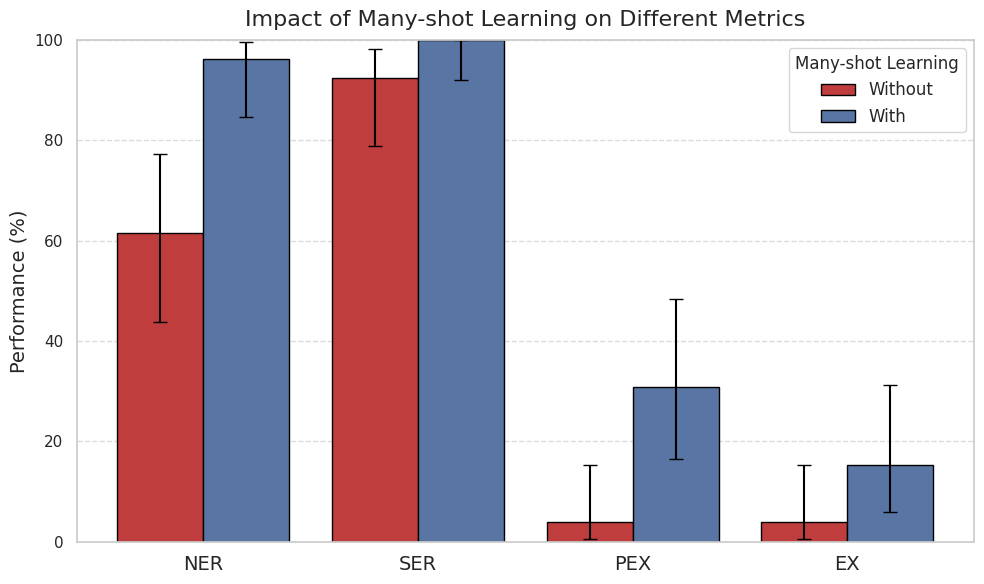

Write Python code to recreate this figure.
import numpy as np
import pandas as pd
import matplotlib.pyplot as plt
import seaborn as sns
from scipy.stats import beta
import os

# Function to compute 95% confidence intervals using a Beta distribution
def proportion_ci(n, p):
    a = n * p + 0.5
    b = n * (1 - p) + 0.5
    p0_025 = beta.isf(1 - 0.025, a, b)  # 2.5% percentile
    p0_975 = beta.isf(1 - 0.975, a, b)  # 97.5% percentile
    return p0_025 * 100, p0_975 * 100

# Define metrics and their performance values
metrics = ["NER", "SER", "PEX", "EX"]
n_trials = 30  # Number of trials

# Performance values (in percentages)
without_schema = np.array([61.54, 92.31, 3.85, 3.85])  # Replace with real data
with_schema = np.array([96.15, 100.00, 30.77, 15.38])  

# Compute confidence intervals
ci_without = np.array([proportion_ci(n_trials, p / 100) for p in without_schema])
ci_with = np.array([proportion_ci(n_trials, p / 100) for p in with_schema])

# Convert confidence intervals to error margins
errors_without = np.abs(ci_without - without_schema[:, None]).T
errors_with = np.abs(ci_with - with_schema[:, None]).T

# Create DataFrame for Seaborn
df = pd.DataFrame({
    "Metric": np.tile(metrics, 2),
    "Performance": np.concatenate([without_schema, with_schema]),
    "Many-shot Learning": ["Without"] * 4 + ["With"] * 4,
    "Lower CI": np.concatenate([ci_without[:, 0], ci_with[:, 0]]),
    "Upper CI": np.concatenate([ci_without[:, 1], ci_with[:, 1]])
})

# Set Seaborn style for beauty ✨
sns.set(style="whitegrid", palette="pastel")

# Create figure
fig, ax = plt.subplots(figsize=(10, 6))

# Barplot with error bars
sns.barplot(
    data=df, x="Metric", y="Performance", hue="Many-shot Learning", capsize=0.15, errwidth=2, 
    ci=None, dodge=True, edgecolor="black", ax=ax, palette=["#D62728", "#4C72B0"]
)

# Add error bars manually (since Seaborn does not support CI input directly)
for i in range(len(metrics)):
    ax.errorbar(i - 0.2, without_schema[i], yerr=[[errors_without[0][i]], [errors_without[1][i]]], fmt='none', color='black', capsize=5, linewidth=1.5)
    ax.errorbar(i + 0.2, with_schema[i], yerr=[[errors_with[0][i]], [errors_with[1][i]]], fmt='none', color='black', capsize=5, linewidth=1.5)

# Labels and title
ax.set_ylabel("Performance (%)", fontsize=14)
ax.set_xlabel("")
ax.set_title("Impact of Many-shot Learning on Different Metrics", fontsize=16, pad=10)
ax.set_ylim(0, 100)  
ax.legend(fontsize=12, title="Many-shot Learning")

# Beautify the grid
ax.grid(axis='y', linestyle='--', alpha=0.7)

ax.set_xticklabels(metrics, fontsize=14)

save_path = "Visualise/significance/results/msl_importance.png"
os.makedirs(os.path.dirname(save_path), exist_ok=True)

# Show and save the plot
plt.tight_layout()
plt.savefig(save_path, dpi=300)
plt.show()
